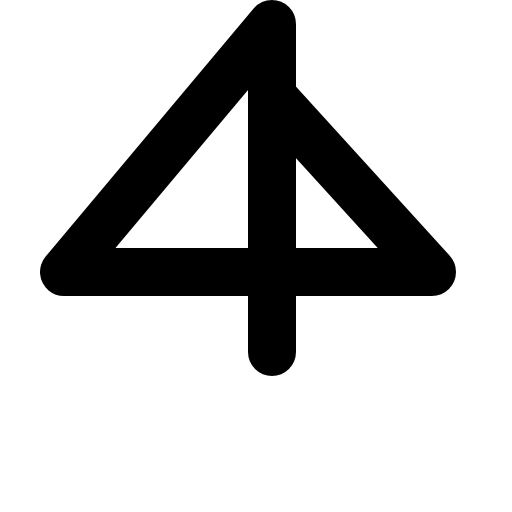
t = 0.00 s
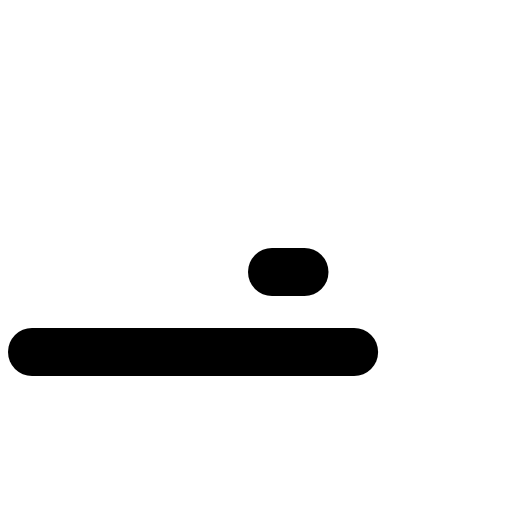
t = 0.60 s
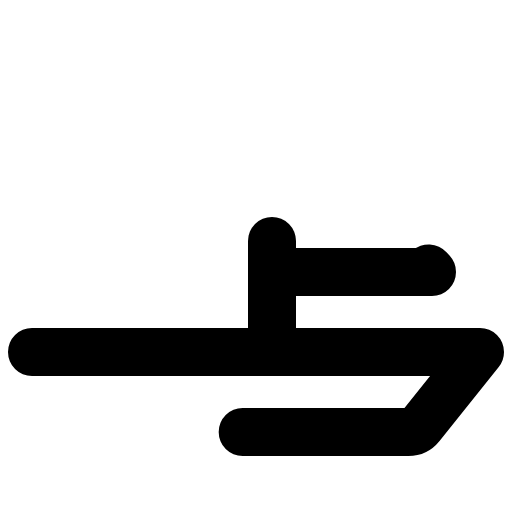
t = 0.98 s
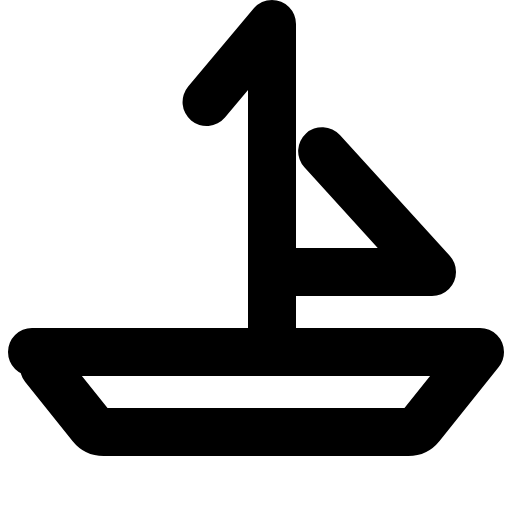
t = 1.35 s
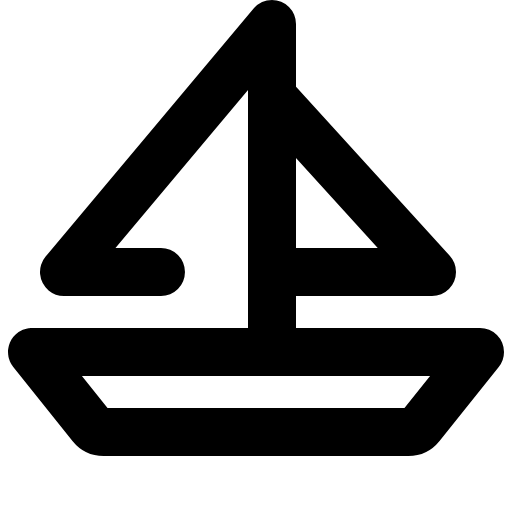
t = 1.73 s
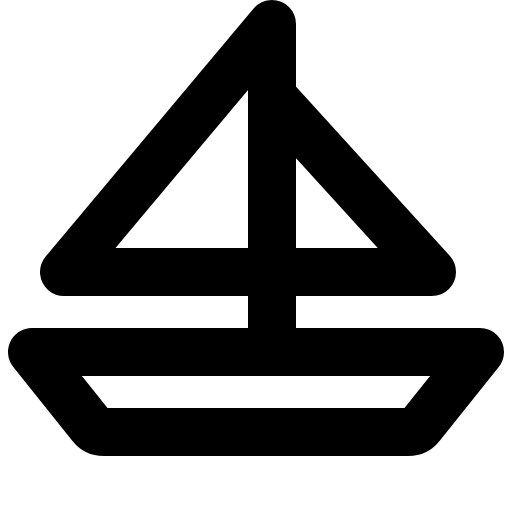
t = 2.10 s

The animated SVG that drew these frames (rendered in a browser with its animation timeline set to each time). Animation: 1 CSS @keyframes rule; one cycle of 2.10 s.

<svg xmlns="http://www.w3.org/2000/svg" viewBox="0 0 256 256">
  <style>
    .draw-line {
      stroke-dasharray: 1;
      stroke-dashoffset: 0;
    }
    svg:hover .draw-line {
      animation: phosphor-draw-in 1.5s ease-in-out forwards;
    }
    @keyframes phosphor-draw-in {
      from { stroke-dashoffset: 1; }
      to { stroke-dashoffset: 0; }
    }
  </style><rect width="256" height="256" fill="none"/><path d="M16,176H240l-29.6,37a8,8,0,0,1-6.24,3H51.84a8,8,0,0,1-6.24-3Z" fill="none" stroke="currentColor" stroke-linecap="round" stroke-linejoin="round" stroke-width="24" class="draw-line" pathLength="1" style="animation-delay: 0s"/><polyline points="136 136 216 136 136 48" fill="none" stroke="currentColor" stroke-linecap="round" stroke-linejoin="round" stroke-width="24" class="draw-line" pathLength="1" style="animation-delay: 0.3s"/><polyline points="136 176 136 12 32 136 136 136" fill="none" stroke="currentColor" stroke-linecap="round" stroke-linejoin="round" stroke-width="24" class="draw-line" pathLength="1" style="animation-delay: 0.6s"/></svg>
